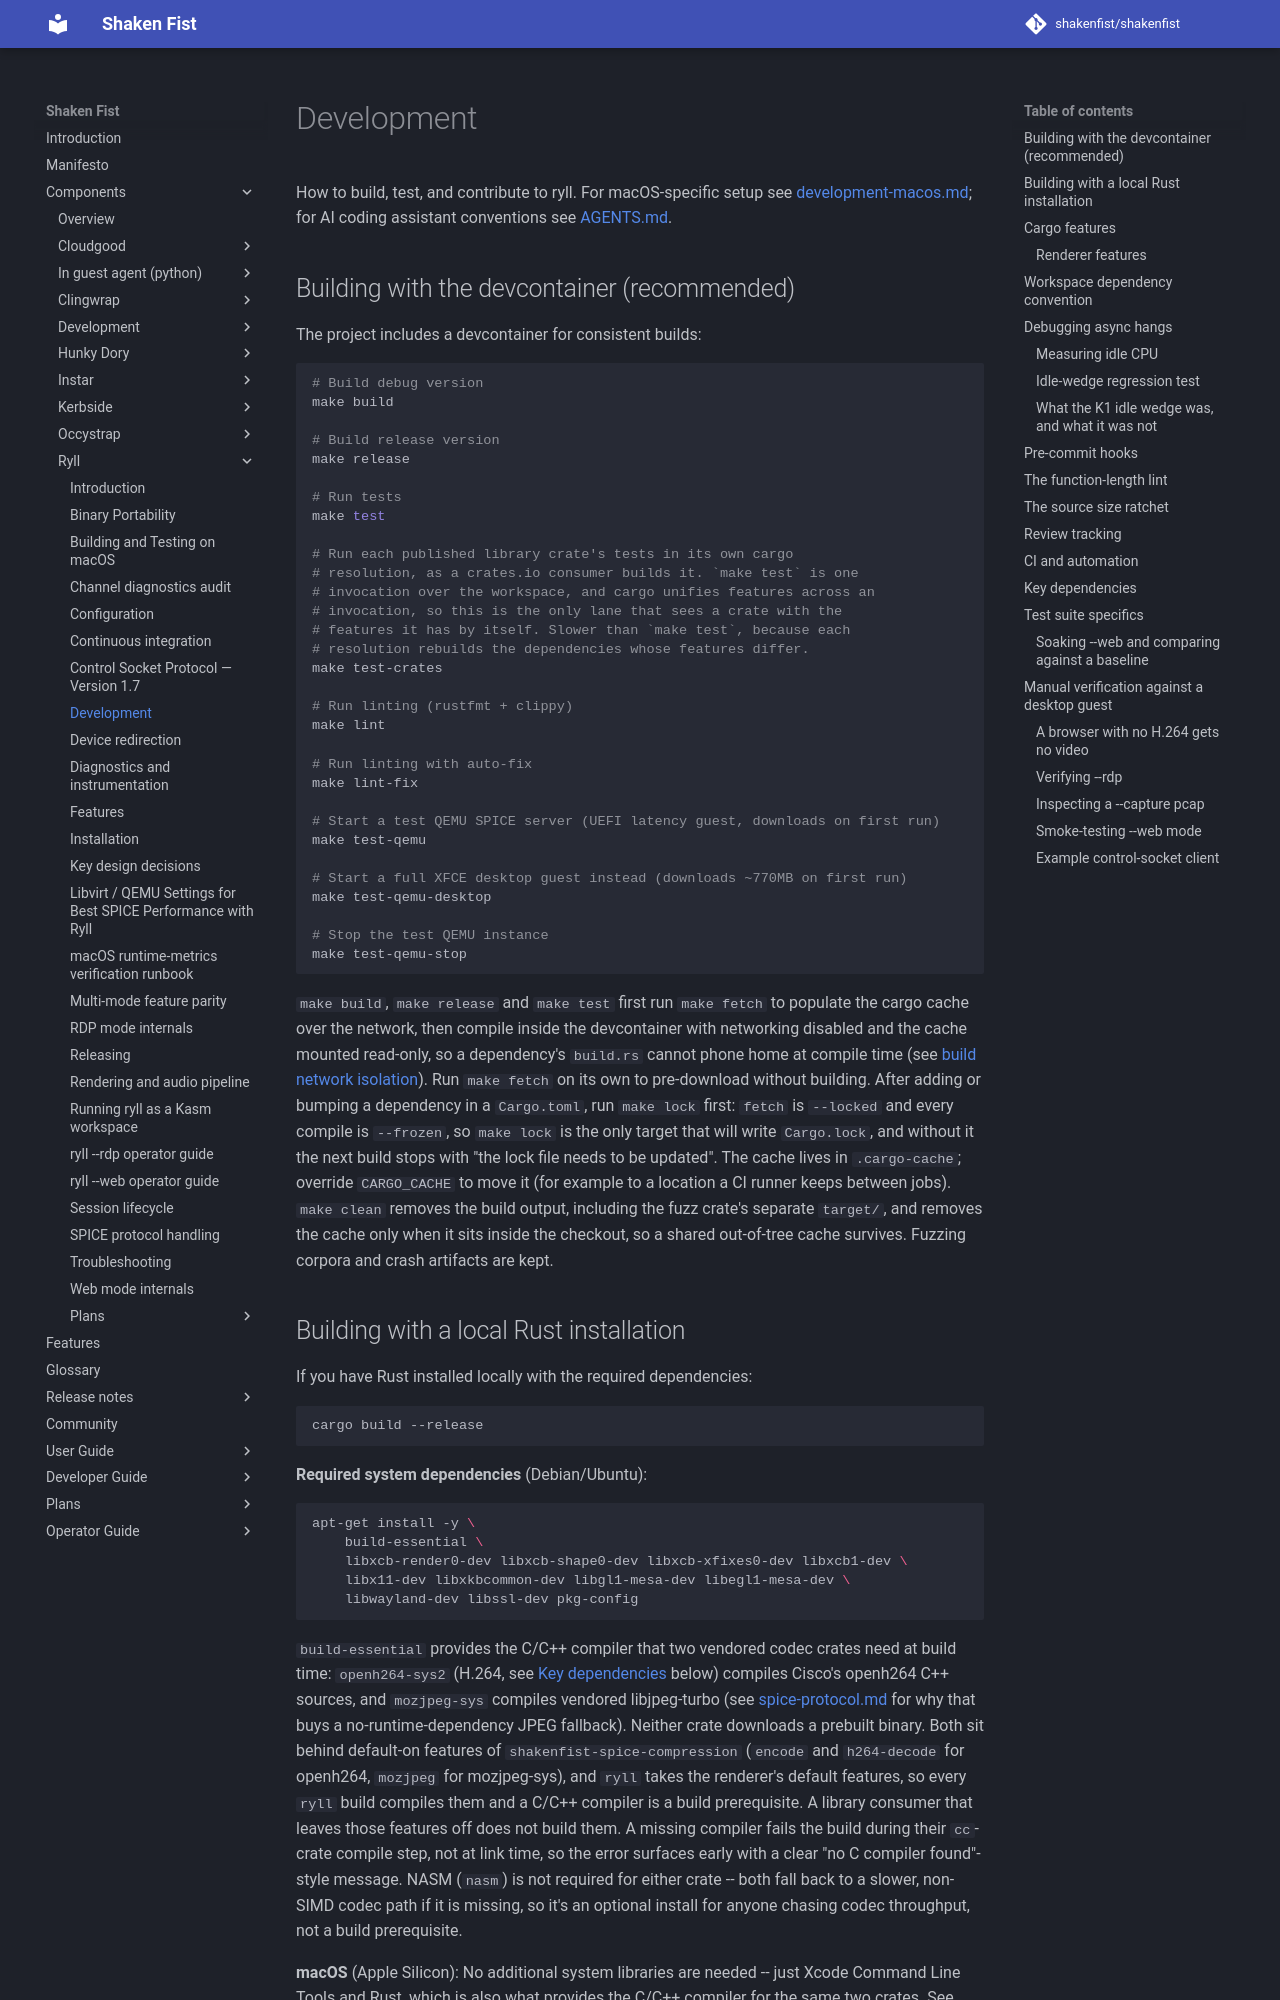

repository: shakenfist/shakenfist · page: components/ryll/development/index.html · generator: mkdocs

# Development

How to build, test, and contribute to ryll. For macOS-specific
setup see [development-macos.md](/components/ryll/development-macos/); for AI
coding assistant conventions see
[AGENTS.md](https://github.com/shakenfist/ryll/blob/develop/AGENTS.md).

## Building with the devcontainer (recommended)

The project includes a devcontainer for consistent builds:

```bash
# Build debug version
make build

# Build release version
make release

# Run tests
make test

# Run each published library crate's tests in its own cargo
# resolution, as a crates.io consumer builds it. `make test` is one
# invocation over the workspace, and cargo unifies features across an
# invocation, so this is the only lane that sees a crate with the
# features it has by itself. Slower than `make test`, because each
# resolution rebuilds the dependencies whose features differ.
make test-crates

# Run linting (rustfmt + clippy)
make lint

# Run linting with auto-fix
make lint-fix

# Start a test QEMU SPICE server (UEFI latency guest, downloads on first run)
make test-qemu

# Start a full XFCE desktop guest instead (downloads ~770MB on first run)
make test-qemu-desktop

# Stop the test QEMU instance
make test-qemu-stop
```

`make build`, `make release` and `make test` first run `make fetch`
to populate the cargo cache over the network, then compile inside
the devcontainer with networking disabled and the cache mounted
read-only, so a dependency's `build.rs` cannot phone home at compile
time (see [build network isolation](/components/ryll/ci/#build-network-isolation)).
Run `make fetch` on its own to pre-download without building. After
adding or bumping a dependency in a `Cargo.toml`, run `make lock`
first: `fetch` is `--locked` and every compile is `--frozen`, so
`make lock` is the only target that will write `Cargo.lock`, and
without it the next build stops with "the lock file needs to be
updated". The cache lives in `.cargo-cache`;
override `CARGO_CACHE` to move it (for example to a location a CI
runner keeps between jobs). `make clean` removes the build output,
including the fuzz crate's separate `target/`, and removes the
cache only when it sits inside the checkout, so a shared
out-of-tree cache survives. Fuzzing corpora and crash artifacts
are kept.

## Building with a local Rust installation

If you have Rust installed locally with the required dependencies:

```bash
cargo build --release
```

**Required system dependencies** (Debian/Ubuntu):

```bash
apt-get install -y \
    build-essential \
    libxcb-render0-dev libxcb-shape0-dev libxcb-xfixes0-dev libxcb1-dev \
    libx11-dev libxkbcommon-dev libgl1-mesa-dev libegl1-mesa-dev \
    libwayland-dev libssl-dev pkg-config
```

`build-essential` provides the C/C++ compiler that two vendored
codec crates need at build time: `openh264-sys2` (H.264, see
[Key dependencies](#key-dependencies) below) compiles Cisco's
openh264 C++ sources, and `mozjpeg-sys` compiles vendored
libjpeg-turbo (see
[spice-protocol.md](/components/ryll/spice-protocol/#image-types-and-compression)
for why that buys a no-runtime-dependency JPEG fallback). Neither
crate downloads a prebuilt binary. Both sit behind default-on
features of `shakenfist-spice-compression` (`encode` and
`h264-decode` for openh264, `mozjpeg` for mozjpeg-sys), and `ryll`
takes the renderer's default features, so every `ryll` build
compiles them and a C/C++ compiler is a build prerequisite. A
library consumer that leaves those features off does not build
them. A missing compiler
fails the build during their `cc`-crate compile step, not at link
time, so the error surfaces early with a clear "no C compiler
found"-style message. NASM (`nasm`) is not required for either
crate -- both fall back to a slower, non-SIMD codec path if it is
missing, so it's an optional install for anyone chasing codec
throughput, not a build prerequisite.

**macOS** (Apple Silicon): No additional system libraries are needed --
just Xcode Command Line Tools and Rust, which is also what provides
the C/C++ compiler for the same two crates. See
[development-macos.md](/components/ryll/development-macos/) for full setup
instructions.
